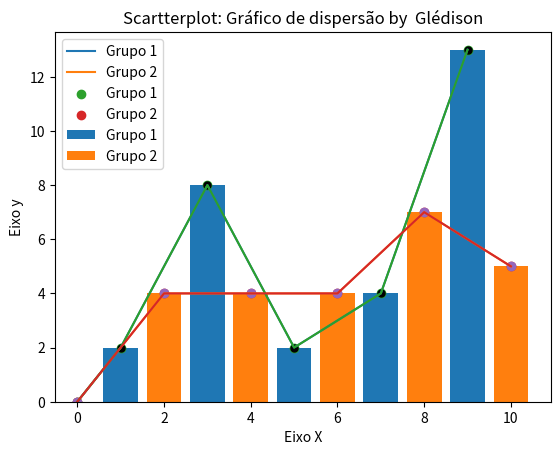

The matplotlib source for this figure: (Note: this script raises an exception after producing the figure.)
# -*- coding: utf-8 -*-
"""Visualização de dados com python.ipynb

Automatically generated by Colaboratory.

Original file is located at
    https://colab.research.google.com/drive/1NqRAgLIabOEruSuE1hYOrpqK9WQdK42T
"""

import matplotlib.pyplot as plt

x1 = [0, 1, 3, 5, 7, 9]
y1 = [0, 2, 8, 2, 4, 13]

x2 = [0, 2, 4, 6, 8, 10]
y2 = [0, 4, 4, 4, 7, 5]

titulo = "Gráfico de linhas by Glédison"
eixox= "Eixo X"
eixoy= "Eixo y"

#Legendas
plt.title(titulo)
plt.xlabel(eixox)
plt.ylabel(eixoy)


plt.plot(x1, y1, label = "Grupo 1")
plt.plot(x2, y2, label = "Grupo 2")
plt.legend()

plt.show()

x1 = [1, 3, 5, 7, 9]
y1 = [2, 8, 2, 4, 13]

x2 = [2, 4, 6, 8, 10]
y2 = [4, 4, 4, 7, 5]

titulo = "Gráfico de barras by  Glédison"
eixox= "Eixo X"
eixoy= "Eixo y"

#Legendas
plt.title(titulo)
plt.xlabel(eixox)
plt.ylabel(eixoy)


plt.bar(x1, y1, label = "Grupo 1")
plt.bar(x2, y2, label = "Grupo 2")
plt.legend()

plt.show()

x1 = [0, 1, 3, 5, 7, 9]
y1 = [0, 2, 8, 2, 4, 13]

x2 = [0, 2, 4, 6, 8, 10]
y2 = [0, 4, 4, 4, 7, 5]

titulo = "Scartterplot: Gráfico de dispersão by  Glédison"
eixox= "Eixo X"
eixoy= "Eixo y"

#Legendas
plt.title(titulo)
plt.xlabel(eixox)
plt.ylabel(eixoy)


plt.scatter(x1, y1, label = "Grupo 1")
plt.scatter(x2, y2, label = "Grupo 2")

plt.plot(x1, y1)
plt.plot(x2, y2)

plt.legend()

plt.show()

#Mudança de cores

x1 = [0, 1, 3, 5, 7, 9]
y1 = [0, 2, 8, 2, 4, 13]

x2 = [0, 2, 4, 6, 8, 10]
y2 = [0, 4, 4, 4, 7, 5]

titulo = "Scartterplot: Gráfico de dispersão by  Glédison"
eixox= "Eixo X"
eixoy= "Eixo y"

#Legendas
plt.title(titulo)
plt.xlabel(eixox)
plt.ylabel(eixoy)


plt.scatter(x1, y1, label = "Grupo 1", color="k", marker=".", s=100)
plt.scatter(x2, y2, label = "Grupo 2")

plt.plot(x1, y1, color="K", linestyle="--")
plt.plot(x2, y2)

plt.legend()
#Salvando a imagem em um arquivo
plt.savefig("figura1.pdf")

